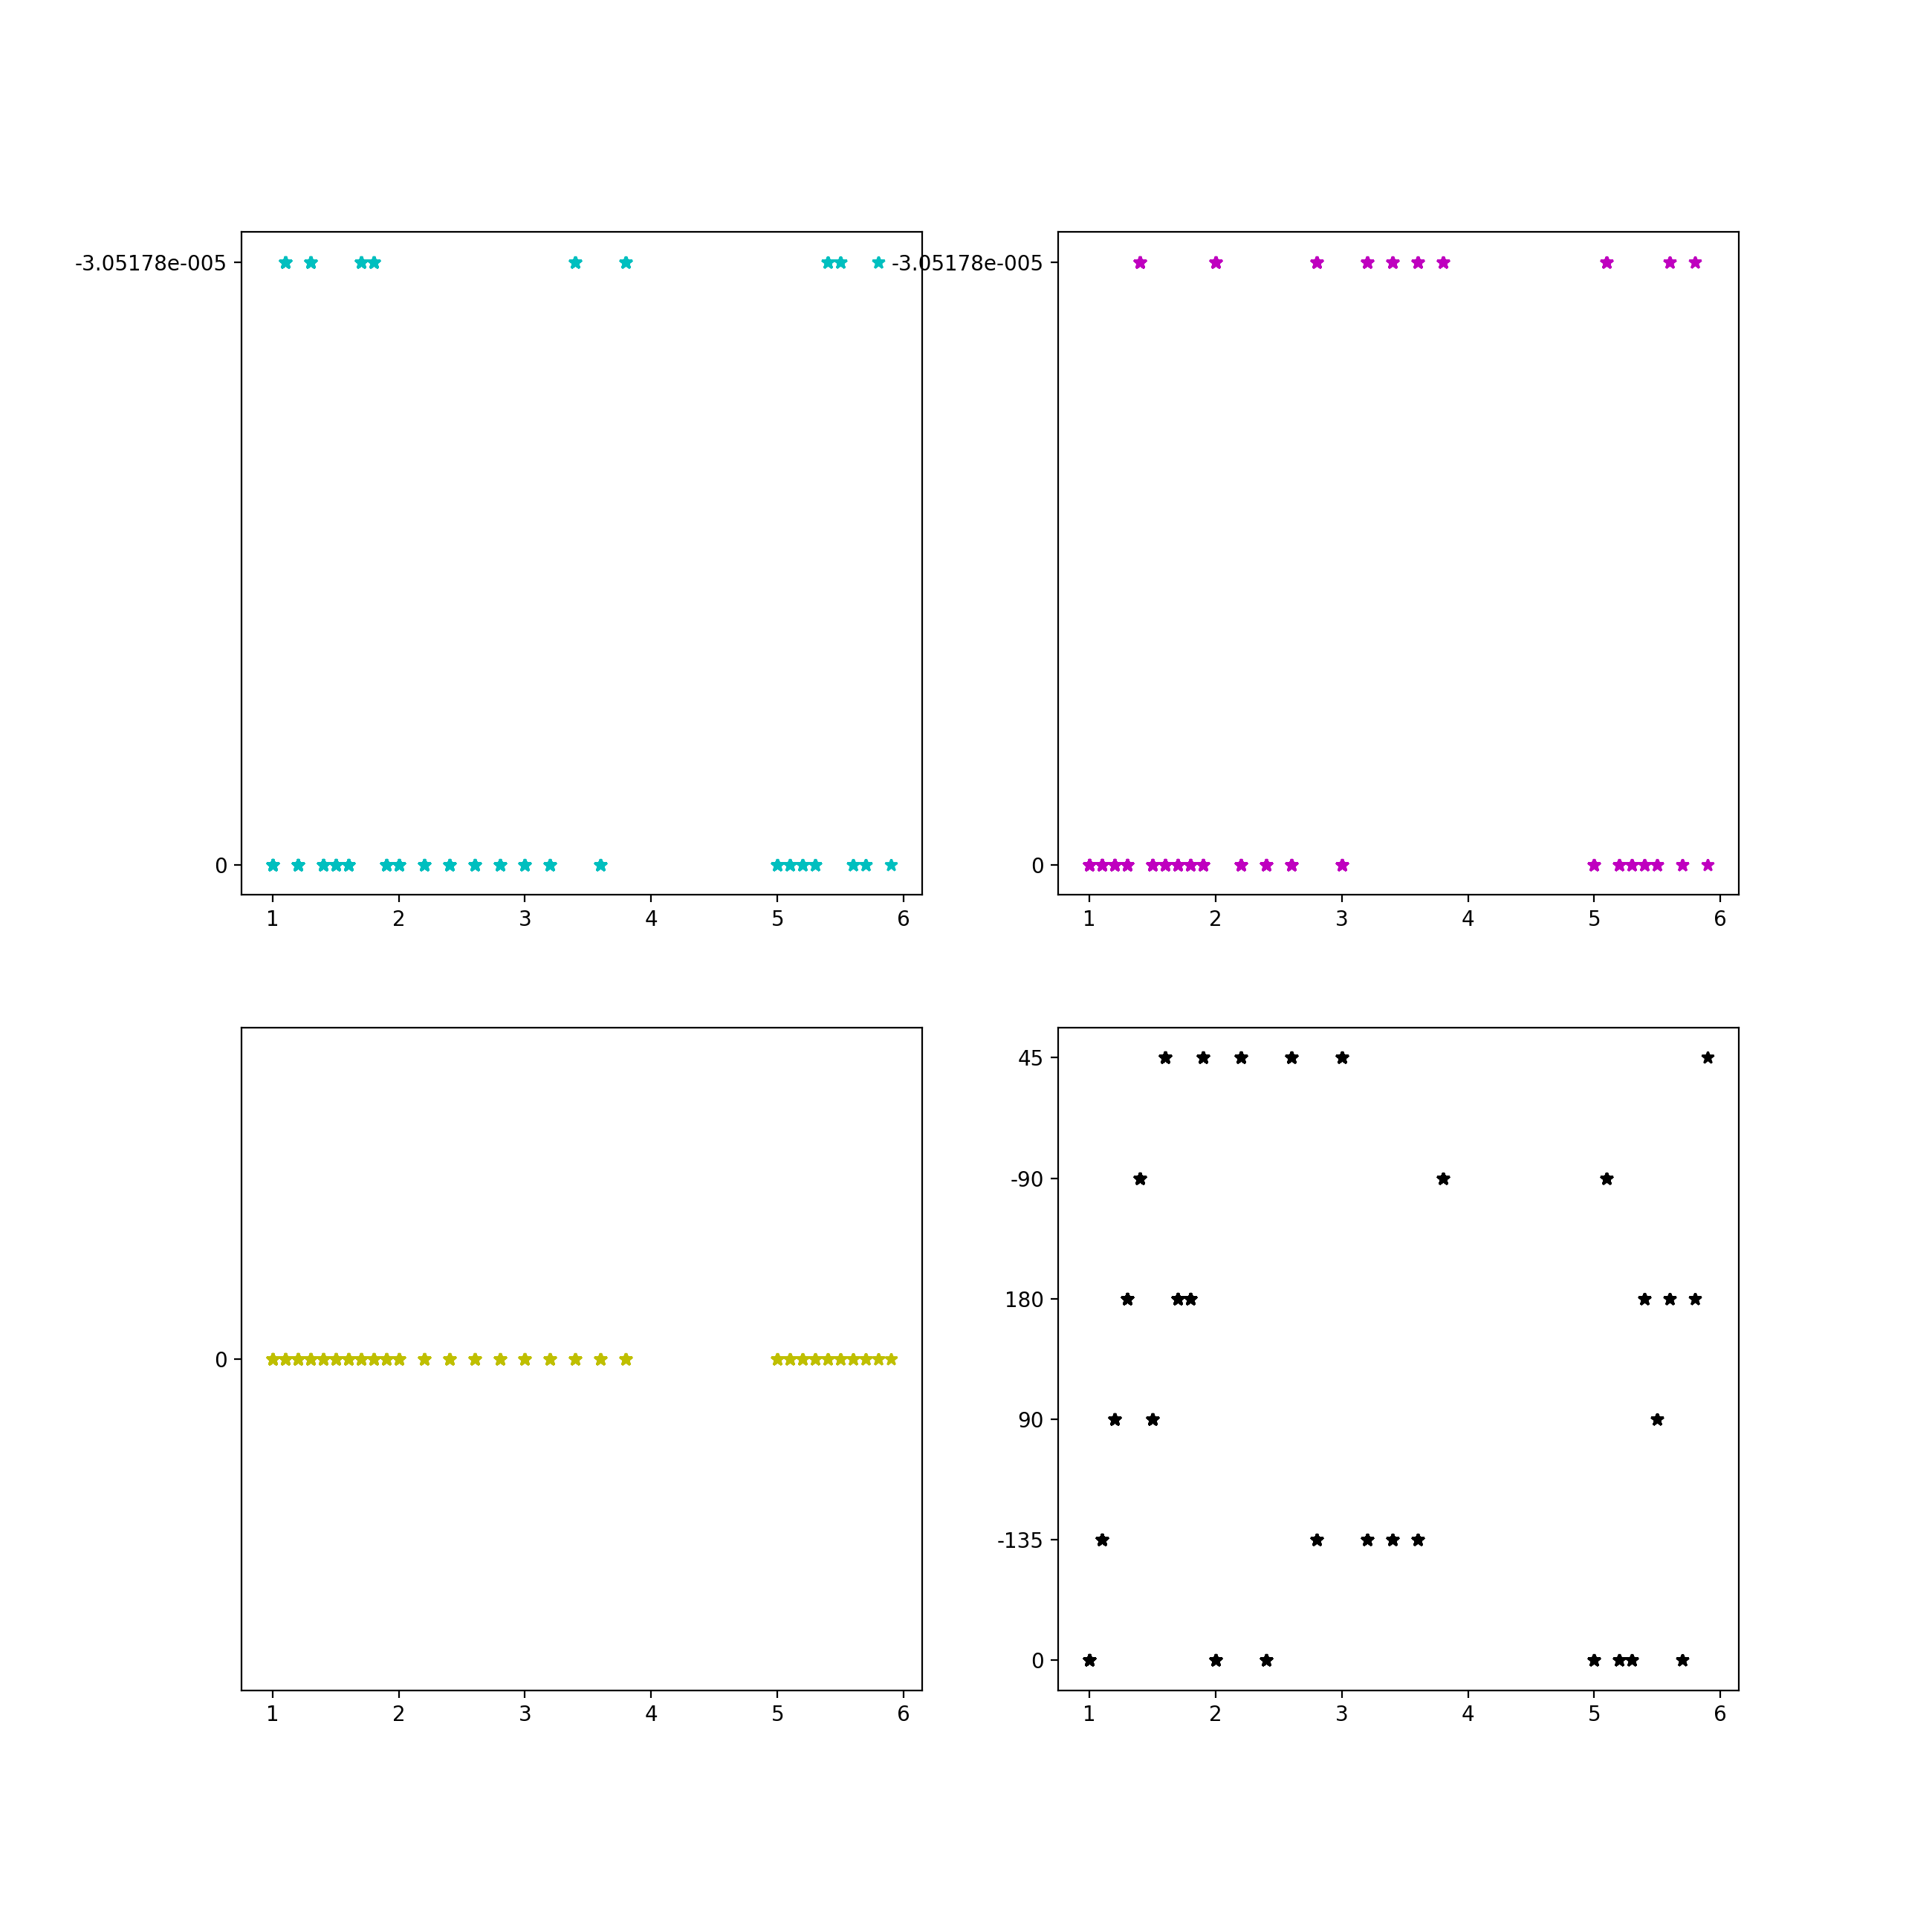

Values plotted in this chart, from the file beside it:
0, 0, 0, 0, -0.00266667, 1000, 1.0, 400.0
-3.05178e-005, 0, 0, -135, 0.0003333, 1000, 1.1, 400.0
0, 0, 0, 90, -0.001, 1000, 1.2, 400.0
-3.05178e-005, 0, 0, 180, 0.004, 1000, 1.3, 400.0
0, -3.05178e-005, 0, -90, 0.001, 1000, 1.4, 400.0
0, 0, 0, 90, 0.0003333, 1000, 1.5, 400.0
0, 0, 0, 45, 0.0003333, 1000, 1.6, 400.0
-3.05178e-005, 0, 0, 180, 0.0003333, 1000, 1.7, 400.0
-3.05178e-005, 0, 0, 180, 0.001, 1000, 1.8, 400.0
0, 0, 0, 45, -0.005333, 1000, 1.9, 400.0
0, -3.05178e-005, 0, 0, -0.0006667, 1000, 2.0, 400.0
0, 0, 0, 45, -0.002667, 1000, 2.2, 400.0
0, 0, 0, 0, -0.001, 1000, 2.4, 400.0
0, 0, 0, 45, -0.003667, 1000, 2.6, 400.0
0, -3.05178e-005, 0, -135, -0.0006667, 1000, 2.8, 400.0
0, 0, 0, 45, -0.0006667, 1000, 3, 400.0
0, -3.05178e-005, 0, -135, 0.001, 1000, 3.2, 400.0
-3.05178e-005, -3.05178e-005, 0, -135, -0.001, 1000, 3.4, 400.0
0, -3.05178e-005, 0, -135, -0.0006667, 1000, 3.6, 400.0
-3.05178e-005, -3.05178e-005, 0, -90, -0.001, 1000, 3.8, 400.0
0, 0, 0, 0, -0.002667, 1000, 5.0, 400.0
0, -3.05178e-005, 0, -90, 0.0003333, 1000, 5.1, 400.0
0, 0, 0, 0, -0.002667, 1000, 5.2, 400.0
0, 0, 0, 0, -0.0006667, 1000, 5.3, 400.0
-3.05178e-005, 0, 0, 180, 0.001, 1000, 5.4, 400.0
-3.05178e-005, 0, 0, 90, 0.001, 1000, 5.5, 400.0
0, -3.05178e-005, 0, 180, 0.001, 1000, 5.6, 400.0
0, 0, 0, 0, -0.002667, 1000, 5.7, 400.0
-3.05178e-005, -3.05178e-005, 0, 180, -0.0006667, 1000, 5.8, 400.0
0, 0, 0, 45, -0.002333, 1000, 5.9, 400.0
